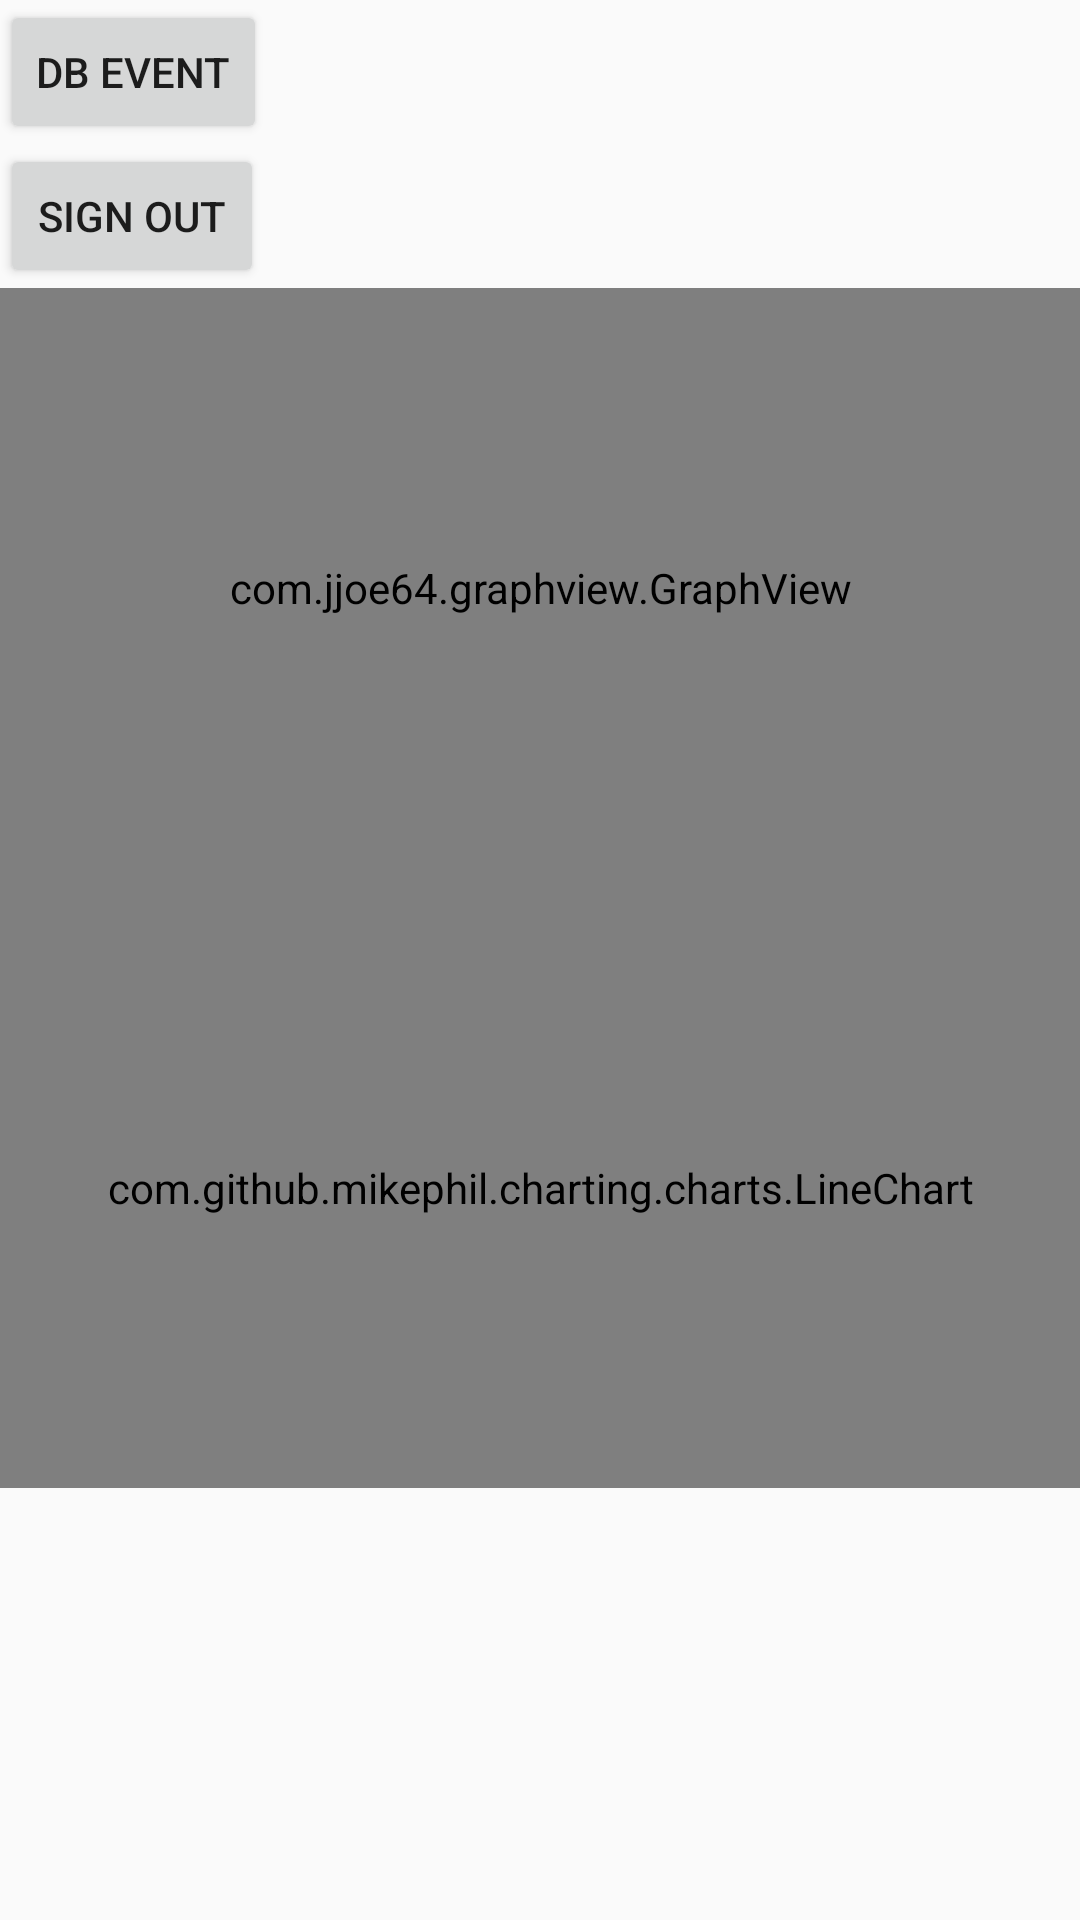

Android layout source for this screen:
<!-- AndroidManifest.xml: application theme AppTheme -->
<!-- res/layout/activity_main.xml -->
<?xml version="1.0" encoding="utf-8"?>
<android.support.constraint.ConstraintLayout
    xmlns:android="http://schemas.android.com/apk/res/android"
    xmlns:tools="http://schemas.android.com/tools"
    xmlns:app="http://schemas.android.com/apk/res-auto"
    android:layout_width="match_parent"
    android:layout_height="match_parent"
    tools:context=".MainActivity">

    <TextView
        android:layout_width="wrap_content"
        android:layout_height="wrap_content"
        android:text="Hello World!"
        app:layout_constraintBottom_toBottomOf="parent"
        app:layout_constraintLeft_toLeftOf="parent"
        app:layout_constraintRight_toRightOf="parent"
        app:layout_constraintTop_toTopOf="parent" />

    <LinearLayout
        android:orientation="vertical"
        android:layout_width="match_parent"
        android:layout_height="wrap_content">

        <Button
            android:id="@+id/btn_firebase_db_event"
            android:layout_width="wrap_content"
            android:layout_height="wrap_content"
            android:text="DB Event" />

        <Button
            android:id="@+id/btn_firebase_logout"
            android:layout_width="wrap_content"
            android:layout_height="wrap_content"
            android:text="Sign Out" />

        <com.jjoe64.graphview.GraphView
            android:layout_width="match_parent"
            android:layout_height="200dip"
            android:id="@+id/graph" />

        <com.github.mikephil.charting.charts.LineChart
            android:id="@+id/chart"
            android:layout_width="match_parent"
            android:layout_height="200dip" />
    </LinearLayout>

</android.support.constraint.ConstraintLayout>
<!-- resources referenced by this layout -->
<resources>
  <style name="AppTheme" parent="Theme.AppCompat.Light.DarkActionBar">
          
          <item name="colorPrimary">@color/colorPrimary</item>
          <item name="colorPrimaryDark">@color/colorPrimaryDark</item>
          <item name="colorAccent">@color/colorAccent</item>
      </style>
  <!-- not gathered from this repository: default colours our renderer supplied (Android Studio template values) -->
  <color name="colorPrimary">#FF6200EE</color>
  <color name="colorPrimaryDark">#FF3700B3</color>
  <color name="colorAccent">#FF03DAC5</color>
</resources>
